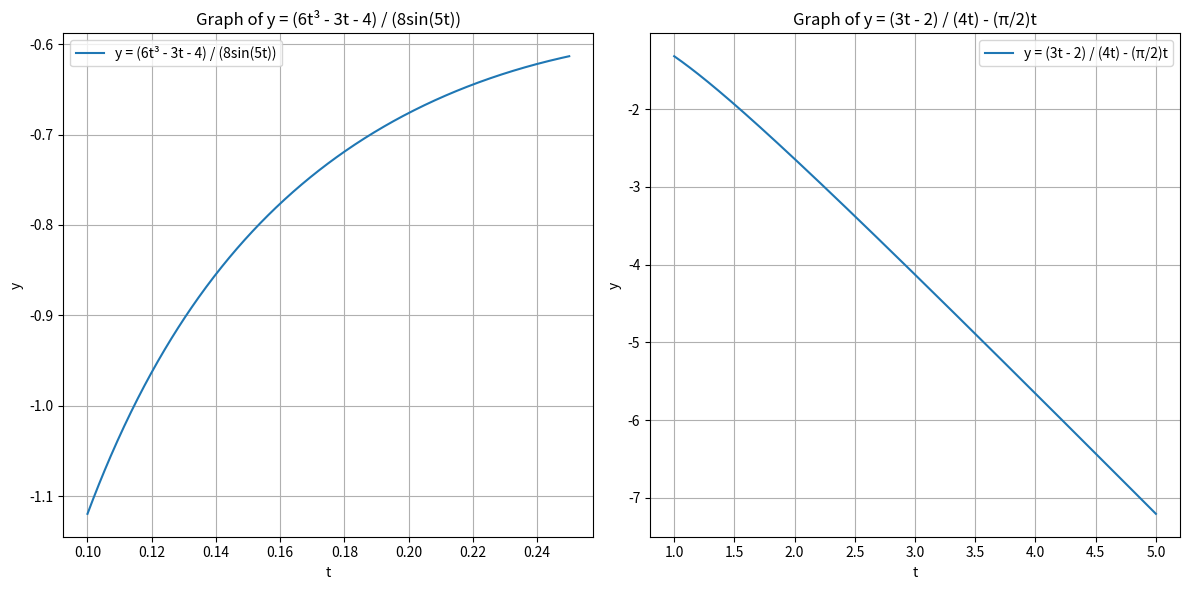

Generate this figure with matplotlib:
import numpy as np
import matplotlib.pyplot as plt

# Define the functions
def y_a(t):
    return (6 * t**3 - 3 * t - 4) / (8 * np.sin(5 * t))

def y_b(t):
    return (3 * t - 2) / (4 * t) - (np.pi / 2) * t

# Generate t values for the plots
t_a = np.linspace(0.1, 0.25, 500)  # More points for smoother curves
t_b = np.linspace(1, 5, 500)      # More points for smoother curves

# Calculate y values
y_values_a = y_a(t_a)
y_values_b = y_b(t_b)

# Create the plots
plt.figure(figsize=(12, 6))  # Adjust figure size for better viewing

# Plot for y_a
plt.subplot(1, 2, 1)
plt.plot(t_a, y_values_a, label='y = (6t³ - 3t - 4) / (8sin(5t))')
plt.xlabel('t')
plt.ylabel('y')
plt.title('Graph of y = (6t³ - 3t - 4) / (8sin(5t))')
plt.grid(True)
plt.legend()

# Plot for y_b
plt.subplot(1, 2, 2)
plt.plot(t_b, y_values_b, label='y = (3t - 2) / (4t) - (π/2)t')
plt.xlabel('t')
plt.ylabel('y')
plt.title('Graph of y = (3t - 2) / (4t) - (π/2)t')
plt.grid(True)
plt.legend()

plt.tight_layout()  # Improve layout
plt.show()